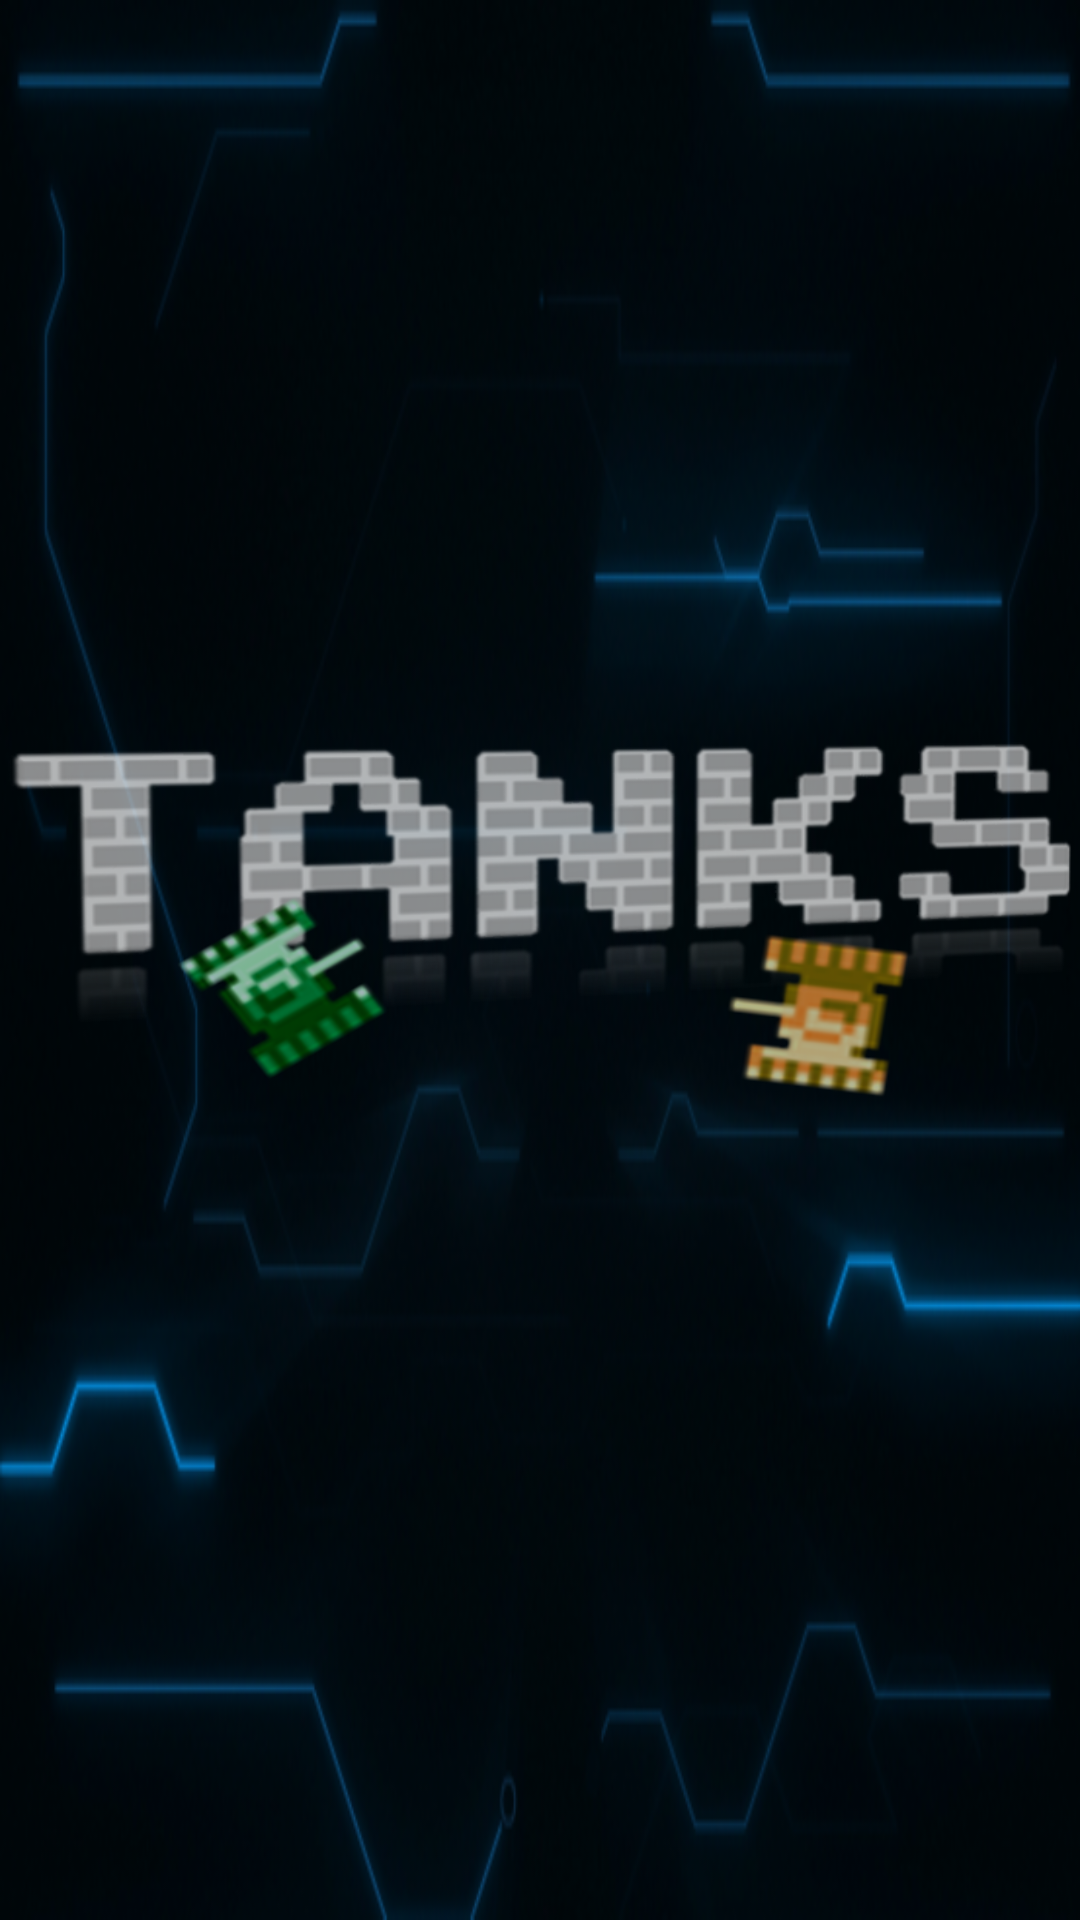

Reconstruct the res/layout file that produces this screen, plus the resources it refers to.
<!-- AndroidManifest.xml: application theme Theme.ClassicGames -->
<!-- res/layout/activity_tank_intro.xml -->
<?xml version="1.0" encoding="utf-8"?>
<RelativeLayout
    xmlns:android="http://schemas.android.com/apk/res/android"
    xmlns:tools="http://schemas.android.com/tools"
    xmlns:app="http://schemas.android.com/apk/res-auto"
    android:layout_width="match_parent"
    android:layout_height="match_parent"
    tools:context=".tank.TankIntroActivity">

  <RelativeLayout
      android:layout_width="match_parent"
      android:layout_height="match_parent"
      android:background="@drawable/bghud4">

    <ImageView
        android:layout_width="400dp"
        android:layout_height="150dp"
        android:layout_centerInParent="true"
        android:alpha="0.7"
        android:background="@drawable/tnklogo2" />

  </RelativeLayout>

  </RelativeLayout>
<!-- resources referenced by this layout -->
<resources>
  <!-- drawable bghud4: png bitmap (drawable, 188343 bytes) -->
  <!-- drawable tnklogo2: png bitmap (drawable, 176361 bytes) -->
  <style name="Theme.ClassicGames" parent="Theme.AppCompat.Light.NoActionBar">
          
  
  
          <item name="colorOnPrimary">@color/white</item>
          
          <item name="colorSecondary">@color/teal_200</item>
          <item name="colorSecondaryVariant">@color/teal_700</item>
          <item name="colorOnSecondary">@color/black</item>
          
          <item name="android:statusBarColor" tools:targetApi="l">?attr/colorPrimaryVariant</item>
          
      </style>
  <color name="white">#FFFFFFFF</color>
  <color name="teal_200">#FF03DAC5</color>
  <color name="teal_700">#FF018786</color>
  <color name="black">#FF000000</color>
</resources>
